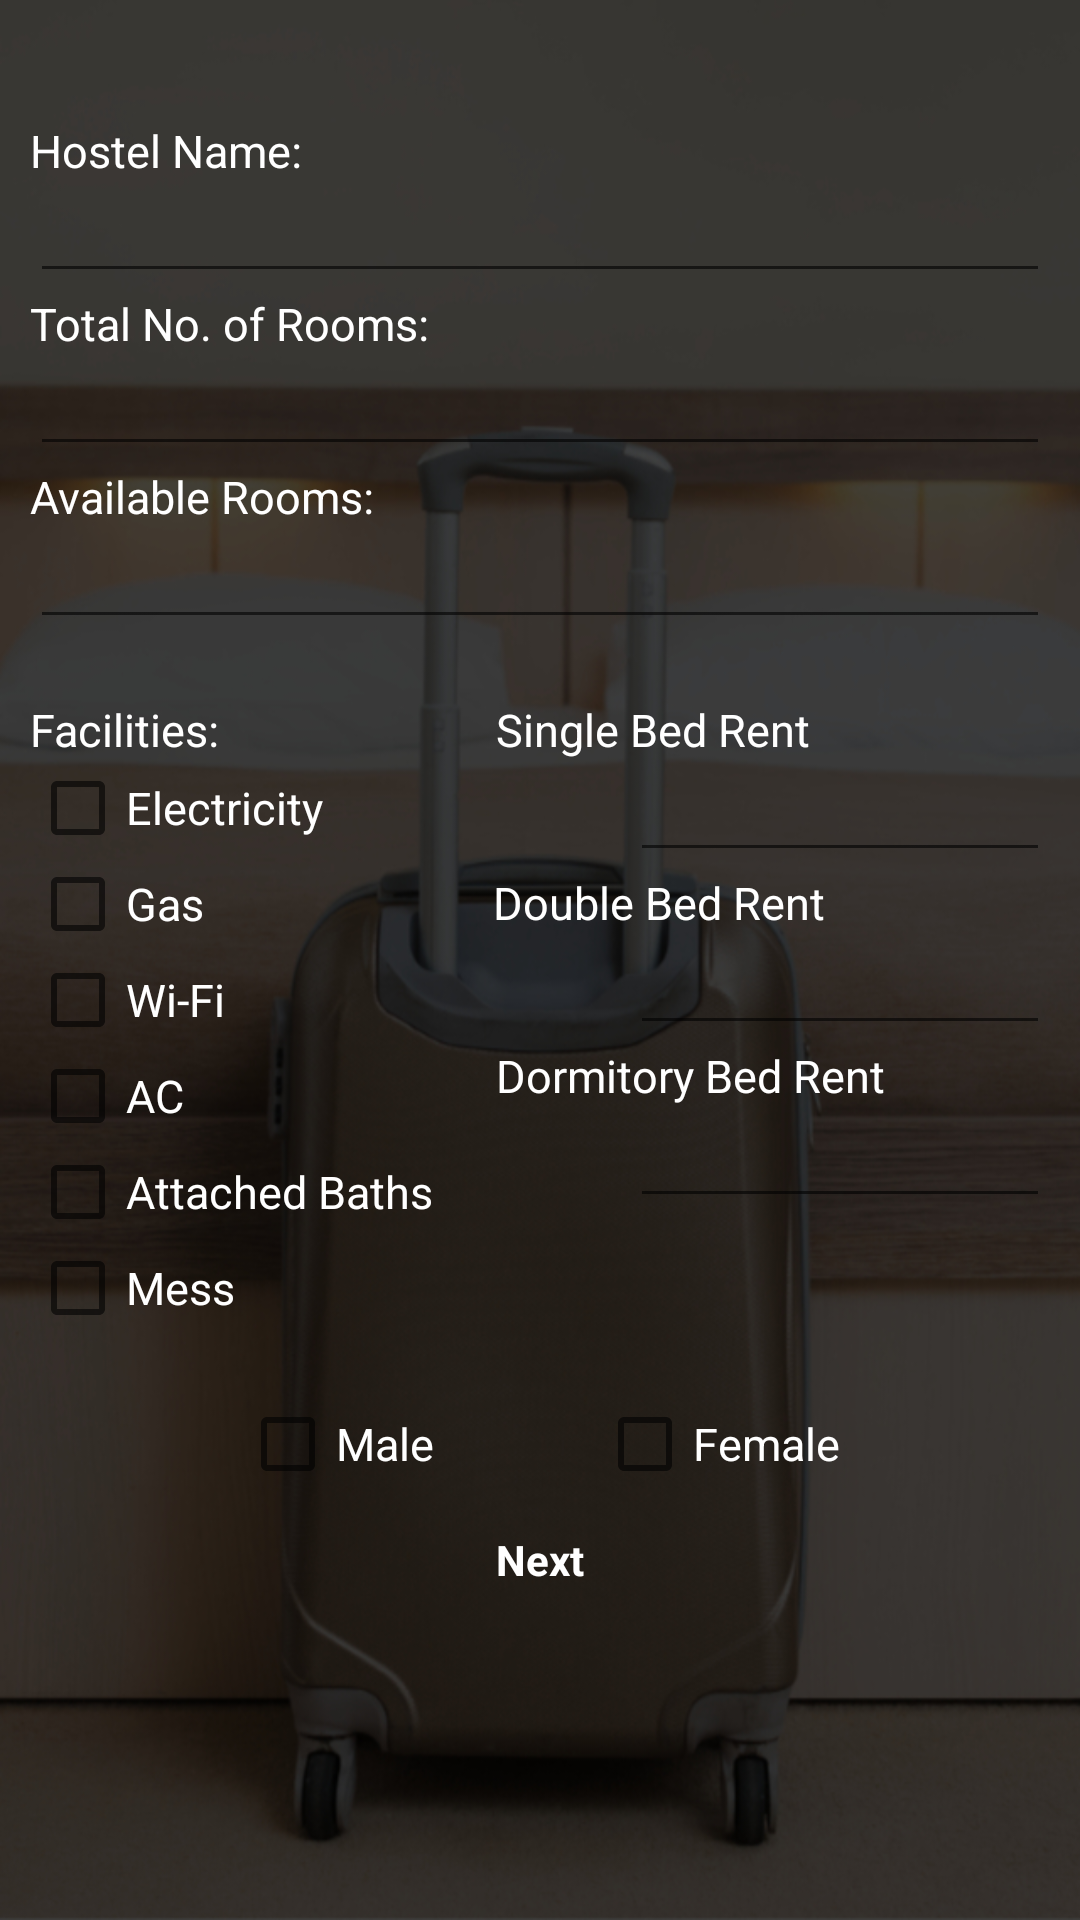

This screen was rendered from an Android layout file. Write that file and the resources it references.
<!-- AndroidManifest.xml: application theme Theme.AppCompat.Light.DarkActionBar -->
<!-- res/layout/activity_add_hostel.xml -->
<?xml version="1.0" encoding="utf-8"?>
<ScrollView xmlns:android="http://schemas.android.com/apk/res/android"
    android:layout_width="match_parent"
    android:layout_height="match_parent"
    android:background="@drawable/background_image">

    <RelativeLayout
        android:layout_width="match_parent"
        android:layout_height="match_parent"
        style="@style/myapp_style_activity_margin">

        <TextView
            style="@style/myapp_style_tv_label"
            android:id="@+id/tv_hostel_name"
            android:layout_width="wrap_content"
            android:layout_height="wrap_content"
            android:layout_marginTop="30dp"
            android:text="Hostel Name:" />

        <EditText
            style="@style/myapp_style_et"
            android:id="@+id/et_hostel_name"
            android:layout_width="match_parent"
            android:layout_height="wrap_content"
            android:layout_below="@id/tv_hostel_name" />

        <TextView
            android:id="@+id/tv_total_no_of_rooms"
            style="@style/myapp_style_tv_label"
            android:layout_width="wrap_content"
            android:layout_height="wrap_content"
            android:layout_below="@id/et_hostel_name"
            android:text="Total No. of Rooms:" />

        <EditText
            style="@style/myapp_style_et"
            android:id="@+id/et_total_no_of_rooms"
            android:layout_width="match_parent"
            android:layout_height="wrap_content"
            android:layout_below="@id/tv_total_no_of_rooms"
            android:inputType="number"
            android:maxLength="3" />

        <TextView
            android:id="@+id/tv_avalaible_rooms"
            style="@style/myapp_style_tv_label"
            android:layout_width="wrap_content"
            android:layout_height="wrap_content"
            android:layout_below="@id/et_total_no_of_rooms"
            android:text="Available Rooms:" />

        <EditText
            style="@style/myapp_style_et"
            android:id="@+id/et_available_rooms"
            android:layout_width="match_parent"
            android:layout_height="wrap_content"
            android:layout_below="@id/tv_avalaible_rooms"
            android:inputType="number"
            android:maxLength="3" />

        <TextView
            android:id="@+id/tv_facilities"
            style="@style/myapp_style_tv_label"
            android:layout_width="wrap_content"
            android:layout_height="wrap_content"
            android:layout_below="@id/et_available_rooms"
            android:layout_marginTop="20dp"
            android:text="Facilities:" />

        <CheckBox
            android:id="@+id/cb_electricity"
            style="@style/myapp_style_tv_label"
            android:layout_width="wrap_content"
            android:layout_height="wrap_content"
            android:layout_below="@id/tv_facilities"
            android:text="Electricity" />

        <CheckBox
            android:id="@+id/cb_gas"
            style="@style/myapp_style_tv_label"
            android:layout_width="wrap_content"
            android:layout_height="wrap_content"
            android:layout_below="@id/cb_electricity"
            android:text="Gas" />

        <CheckBox
            android:id="@+id/cb_wifi"
            style="@style/myapp_style_tv_label"
            android:layout_width="wrap_content"
            android:layout_height="wrap_content"
            android:layout_below="@id/cb_gas"
            android:text="Wi-Fi" />

        <CheckBox
            android:id="@+id/cb_ac"
            style="@style/myapp_style_tv_label"
            android:layout_width="wrap_content"
            android:layout_height="wrap_content"
            android:layout_below="@id/cb_wifi"
            android:text="AC" />

        <CheckBox
            android:id="@+id/cb_attached_baths"
            style="@style/myapp_style_tv_label"
            android:layout_width="wrap_content"
            android:layout_height="wrap_content"
            android:layout_below="@id/cb_ac"
            android:text="Attached Baths" />

        <CheckBox
            android:id="@+id/cb_mess"
            style="@style/myapp_style_tv_label"
            android:layout_width="wrap_content"
            android:layout_height="wrap_content"
            android:layout_below="@id/cb_attached_baths"
            android:text="Mess" />

        <CheckBox
            android:id="@+id/cb_male_add_hostel_activity"
            style="@style/myapp_style_tv_label"
            android:layout_width="wrap_content"
            android:layout_height="wrap_content"
            android:layout_below="@id/cb_mess"
            android:layout_marginLeft="70dp"
            android:layout_marginTop="20dp"
            android:text="Male" />

        <CheckBox
            android:id="@+id/cb_female_add_hostel_activity"
            style="@style/myapp_style_tv_label"
            android:layout_width="wrap_content"
            android:layout_height="wrap_content"
            android:layout_below="@id/cb_mess"
            android:layout_alignParentRight="true"
            android:layout_marginTop="20dp"
            android:layout_marginRight="70dp"
            android:text="Female" />

        <TextView
            android:id="@+id/tv_single_bed_beds_activity"
            style="@style/myapp_style_tv_label"
            android:layout_width="wrap_content"
            android:layout_height="wrap_content"
            android:layout_below="@id/et_available_rooms"
            android:layout_alignParentRight="true"
            android:layout_marginTop="20dp"
            android:layout_marginRight="80dp"
            android:text="Single Bed Rent" />

        <EditText
            style="@style/myapp_style_et"
            android:id="@+id/et_single_bed_beds_activity"
            android:layout_width="match_parent"
            android:layout_height="wrap_content"
            android:layout_below="@id/tv_single_bed_beds_activity"
            android:layout_marginLeft="200dp"
            android:inputType="number"
            android:maxLength="6" />

        <TextView
            android:id="@+id/tv_double_bed_beds_activity"
            style="@style/myapp_style_tv_label"
            android:layout_width="wrap_content"
            android:layout_height="wrap_content"
            android:layout_below="@id/et_single_bed_beds_activity"
            android:layout_alignParentRight="true"
            android:layout_marginRight="75dp"
            android:text="Double Bed Rent" />

        <EditText
            style="@style/myapp_style_et"
            android:id="@+id/et_double_bed_beds_activity"
            android:layout_width="match_parent"
            android:layout_height="wrap_content"
            android:layout_below="@id/tv_double_bed_beds_activity"
            android:layout_marginLeft="200dp"
            android:inputType="number"
            android:maxLength="6" />

        <TextView
            android:id="@+id/tv_dormitory_beds_activity"
            style="@style/myapp_style_tv_label"
            android:layout_width="wrap_content"
            android:layout_height="wrap_content"
            android:layout_below="@id/et_double_bed_beds_activity"
            android:layout_alignParentRight="true"
            android:layout_marginRight="55dp"
            android:text="Dormitory Bed Rent" />

        <EditText
            style="@style/myapp_style_et"
            android:id="@+id/et_dormitory_beds_activity"
            android:layout_width="match_parent"
            android:layout_height="wrap_content"
            android:layout_below="@id/tv_dormitory_beds_activity"
            android:inputType="number"
            android:maxLength="6"
            android:layout_marginLeft="200dp"/>

        <Button
            style="@style/myapp_style_btn"
            android:id="@+id/btn_add_Hostel_rl_addHOstel_activity"
            android:layout_width="wrap_content"
            android:layout_height="wrap_content"
            android:layout_below="@id/et_dormitory_beds_activity"
            android:layout_centerInParent="true"
            android:layout_marginTop="90dp"
            android:text="Next"
            android:background="@drawable/myapp_style_btn"/>


    </RelativeLayout>
</ScrollView>
<!-- resources referenced by this layout -->
<resources>
  <!-- drawable background_image: jpg bitmap (drawable, 221001 bytes) -->
  <!-- drawable myapp_style_btn (drawable) -->
  <?xml version="1.0" encoding="utf-8"?>
  <selector xmlns:android="http://schemas.android.com/apk/res/android">
      <item>
          <shape android:shape="rectangle">
              <solid android:color="@color/quantum_brown"/>
              <corners android:radius="10dp" />
          </shape>
      </item>
  </selector>
  <style name="myapp_style_activity_margin" parent="AppTheme">
          <item name="android:layout_margin">10dp</item>
      </style>
  <style name="myapp_style_btn" parent="AppTheme">
          <item name="android:textColor">@color/white</item>
          <item name="android:textStyle">bold</item>
      </style>
  <style name="myapp_style_et" parent="AppTheme">
          <item name="android:textSize">15dp</item>
          <item name="android:maxLines">1</item>
          <item name="android:lines">1</item>
          <item name="android:singleLine">true</item>
          <item name="android:maxLength">200</item>
          <item name="android:textColor">@color/white</item>
          <item name="android:textColorHint">@color/white</item>
      </style>
  <style name="myapp_style_tv_label" parent="AppTheme">
          <item name="android:textSize">15dp</item>
          <item name="android:textColor">@color/white</item>
      </style>
  <style name="AppTheme" parent="Theme.AppCompat.Light.DarkActionBar">
          
          <item name="colorPrimary">@color/colorPrimary</item>
          <item name="colorPrimaryDark">@color/colorPrimaryDark</item>
          <item name="colorAccent">@color/colorAccent</item>
      </style>
  <color name="white">#FFFFFF</color>
  <color name="colorPrimary">#008577</color>
  <color name="colorPrimaryDark">#00574B</color>
  <color name="colorAccent">#D81B60</color>
</resources>
